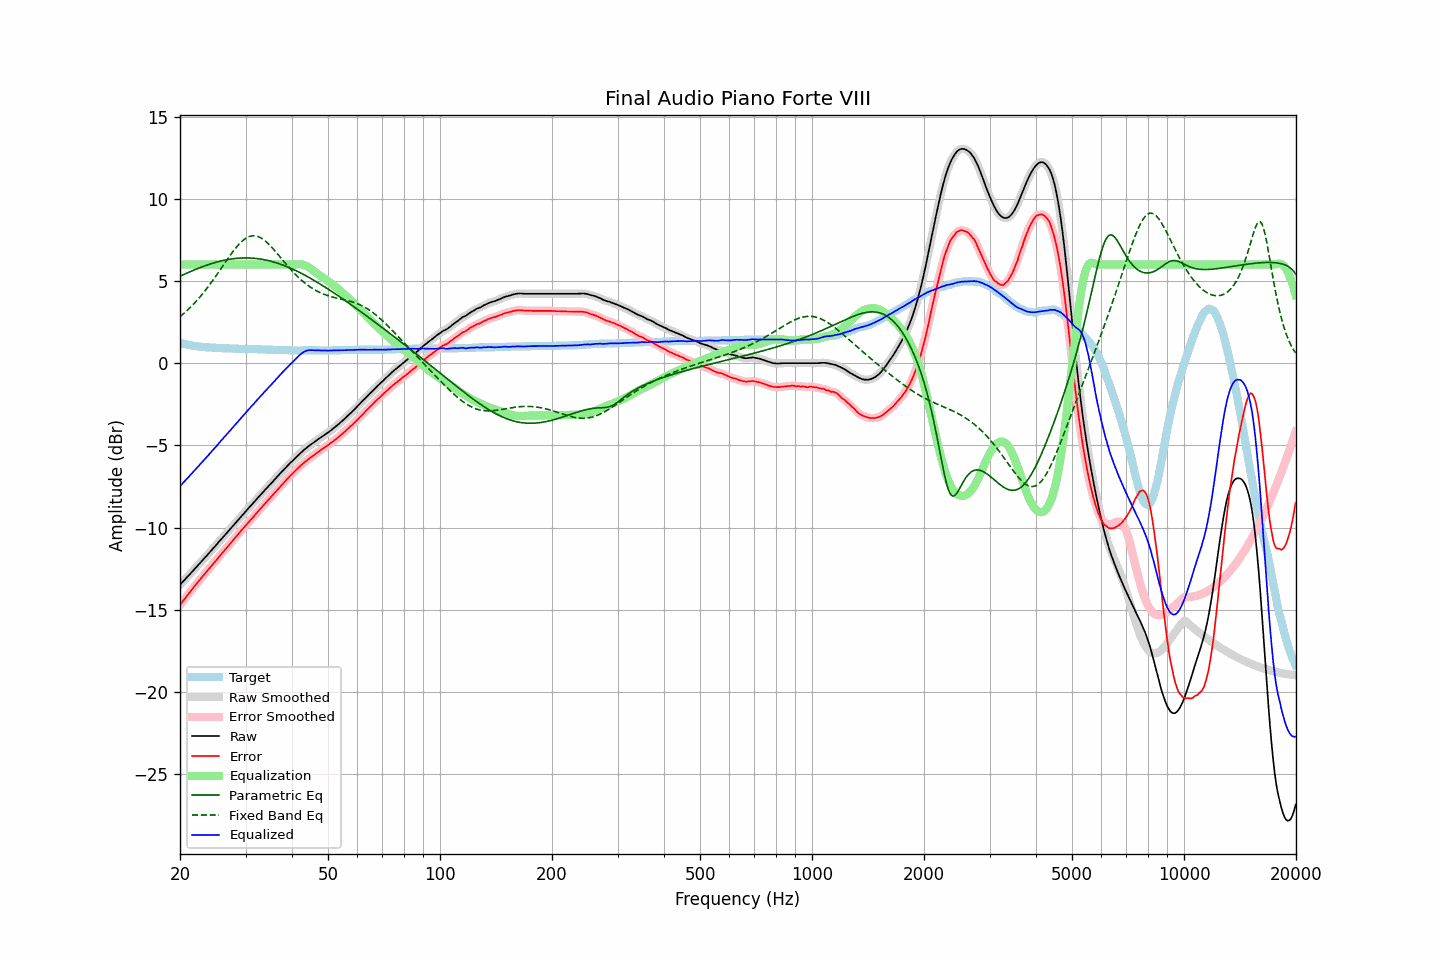

Data behind this chart, as committed beside it:
frequency, raw, error, smoothed, error_smoothed, equalization, parametric_eq, fixed_band_eq, equalized_raw, equalized_smoothed, target
20.00, -13.48, -14.71, -13.48, -14.71, 6.00, 5.29, 2.82, -7.48, -7.48, 1.23
20.20, -13.38, -14.58, -13.38, -14.58, 6.00, 5.33, 2.91, -7.38, -7.38, 1.20
20.40, -13.27, -14.45, -13.27, -14.45, 6.00, 5.38, 2.99, -7.27, -7.27, 1.18
20.61, -13.17, -14.33, -13.17, -14.33, 6.00, 5.42, 3.08, -7.17, -7.17, 1.16
20.81, -13.06, -14.20, -13.06, -14.20, 6.00, 5.46, 3.17, -7.06, -7.06, 1.14
21.02, -12.96, -14.08, -12.96, -14.08, 6.00, 5.51, 3.26, -6.96, -6.96, 1.12
21.23, -12.85, -13.95, -12.85, -13.95, 6.00, 5.55, 3.35, -6.85, -6.85, 1.10
21.44, -12.75, -13.83, -12.75, -13.83, 6.00, 5.59, 3.45, -6.75, -6.75, 1.08
21.66, -12.64, -13.70, -12.64, -13.70, 6.00, 5.63, 3.55, -6.64, -6.64, 1.06
21.87, -12.53, -13.58, -12.53, -13.58, 6.00, 5.68, 3.65, -6.53, -6.53, 1.05
22.09, -12.42, -13.45, -12.42, -13.45, 6.00, 5.72, 3.76, -6.42, -6.42, 1.03
22.31, -12.32, -13.34, -12.32, -13.33, 6.00, 5.76, 3.87, -6.32, -6.32, 1.02
22.54, -12.21, -13.22, -12.21, -13.22, 6.00, 5.79, 3.98, -6.21, -6.21, 1.01
22.76, -12.10, -13.10, -12.10, -13.10, 6.00, 5.83, 4.09, -6.10, -6.10, 1.00
22.99, -11.99, -12.98, -11.99, -12.98, 6.00, 5.87, 4.21, -5.99, -5.99, 0.99
23.22, -11.89, -12.87, -11.89, -12.86, 6.00, 5.90, 4.33, -5.89, -5.89, 0.98
23.45, -11.78, -12.75, -11.78, -12.75, 6.00, 5.94, 4.46, -5.78, -5.78, 0.97
23.69, -11.67, -12.63, -11.67, -12.63, 6.00, 5.97, 4.58, -5.67, -5.67, 0.96
23.92, -11.56, -12.52, -11.56, -12.52, 6.00, 6.01, 4.71, -5.56, -5.56, 0.96
24.16, -11.45, -12.40, -11.45, -12.40, 6.00, 6.04, 4.84, -5.45, -5.45, 0.95
24.40, -11.34, -12.29, -11.34, -12.29, 6.00, 6.07, 4.98, -5.34, -5.34, 0.95
24.65, -11.23, -12.17, -11.23, -12.17, 6.00, 6.10, 5.11, -5.23, -5.23, 0.94
24.89, -11.12, -12.06, -11.12, -12.05, 6.00, 6.13, 5.25, -5.12, -5.12, 0.94
25.14, -11.01, -11.94, -11.01, -11.93, 6.00, 6.15, 5.39, -5.01, -5.01, 0.93
25.39, -10.89, -11.81, -10.89, -11.81, 6.00, 6.18, 5.53, -4.89, -4.89, 0.92
25.65, -10.78, -11.70, -10.78, -11.70, 6.00, 6.20, 5.68, -4.78, -4.78, 0.92
25.91, -10.67, -11.58, -10.67, -11.58, 6.00, 6.23, 5.82, -4.67, -4.67, 0.91
26.16, -10.56, -11.47, -10.56, -11.47, 6.00, 6.25, 5.96, -4.56, -4.56, 0.91
26.43, -10.45, -11.36, -10.45, -11.36, 6.00, 6.27, 6.11, -4.45, -4.45, 0.91
26.69, -10.34, -11.24, -10.34, -11.24, 6.00, 6.29, 6.25, -4.34, -4.34, 0.90
26.96, -10.23, -11.13, -10.23, -11.13, 6.00, 6.31, 6.39, -4.23, -4.23, 0.90
27.23, -10.12, -11.01, -10.12, -11.01, 6.00, 6.32, 6.53, -4.12, -4.12, 0.89
27.50, -10.00, -10.89, -10.00, -10.89, 6.00, 6.34, 6.66, -4.00, -4.00, 0.89
27.77, -9.89, -10.78, -9.89, -10.78, 6.00, 6.35, 6.80, -3.89, -3.89, 0.89
28.05, -9.78, -10.66, -9.78, -10.66, 6.00, 6.36, 6.92, -3.78, -3.78, 0.88
28.33, -9.67, -10.55, -9.67, -10.55, 6.00, 6.37, 7.04, -3.67, -3.67, 0.88
28.62, -9.55, -10.43, -9.55, -10.43, 6.00, 6.38, 7.16, -3.55, -3.55, 0.88
28.90, -9.44, -10.31, -9.44, -10.31, 6.00, 6.39, 7.27, -3.44, -3.44, 0.87
29.19, -9.33, -10.20, -9.33, -10.20, 6.00, 6.40, 7.36, -3.33, -3.33, 0.87
29.48, -9.22, -10.09, -9.22, -10.08, 6.00, 6.40, 7.45, -3.22, -3.22, 0.87
29.78, -9.10, -9.97, -9.10, -9.97, 6.00, 6.40, 7.53, -3.10, -3.10, 0.87
30.08, -8.99, -9.86, -8.99, -9.86, 6.00, 6.40, 7.60, -2.99, -2.99, 0.87
30.38, -8.89, -9.75, -8.89, -9.75, 6.00, 6.40, 7.65, -2.89, -2.89, 0.86
30.68, -8.78, -9.64, -8.78, -9.64, 6.00, 6.40, 7.70, -2.78, -2.78, 0.86
30.99, -8.67, -9.53, -8.68, -9.53, 6.00, 6.39, 7.73, -2.67, -2.68, 0.86
31.30, -8.57, -9.43, -8.57, -9.42, 6.00, 6.39, 7.74, -2.57, -2.57, 0.86
31.61, -8.46, -9.31, -8.46, -9.31, 6.00, 6.38, 7.75, -2.46, -2.46, 0.85
31.93, -8.35, -9.20, -8.35, -9.20, 6.00, 6.37, 7.74, -2.35, -2.35, 0.85
32.24, -8.24, -9.09, -8.24, -9.08, 6.00, 6.36, 7.72, -2.24, -2.24, 0.85
32.57, -8.13, -8.97, -8.13, -8.97, 6.00, 6.35, 7.68, -2.13, -2.13, 0.84
32.89, -8.02, -8.86, -8.02, -8.86, 6.00, 6.33, 7.64, -2.02, -2.02, 0.84
33.22, -7.92, -8.76, -7.92, -8.75, 6.00, 6.32, 7.58, -1.92, -1.92, 0.84
33.55, -7.81, -8.64, -7.81, -8.64, 6.00, 6.30, 7.51, -1.81, -1.81, 0.83
33.89, -7.70, -8.53, -7.70, -8.53, 6.00, 6.28, 7.44, -1.70, -1.70, 0.83
34.23, -7.60, -8.43, -7.60, -8.42, 6.00, 6.26, 7.35, -1.60, -1.60, 0.83
34.57, -7.49, -8.31, -7.49, -8.32, 6.00, 6.24, 7.26, -1.49, -1.49, 0.82
34.92, -7.39, -8.21, -7.39, -8.21, 6.00, 6.21, 7.16, -1.39, -1.39, 0.82
35.27, -7.28, -8.10, -7.28, -8.09, 6.00, 6.19, 7.06, -1.28, -1.28, 0.82
35.62, -7.17, -7.98, -7.17, -7.98, 6.00, 6.16, 6.95, -1.17, -1.17, 0.81
35.97, -7.06, -7.87, -7.06, -7.87, 6.00, 6.13, 6.84, -1.06, -1.06, 0.81
... 635 more rows
